The GitHub repository ZheNiuNick/Fintech_533_project contains a labelled image folder "output_BTC" with 2 categories: downtrend, uptrend. Examples follow, each with its label.

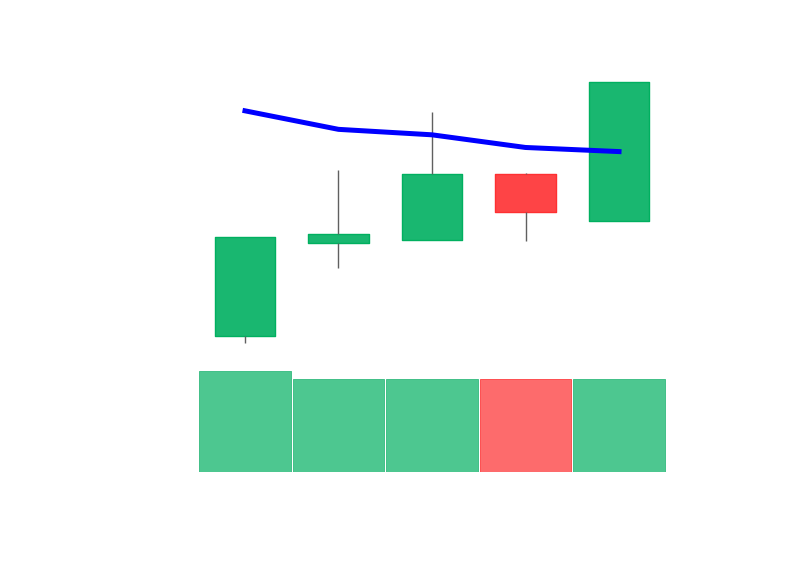
Label: uptrend

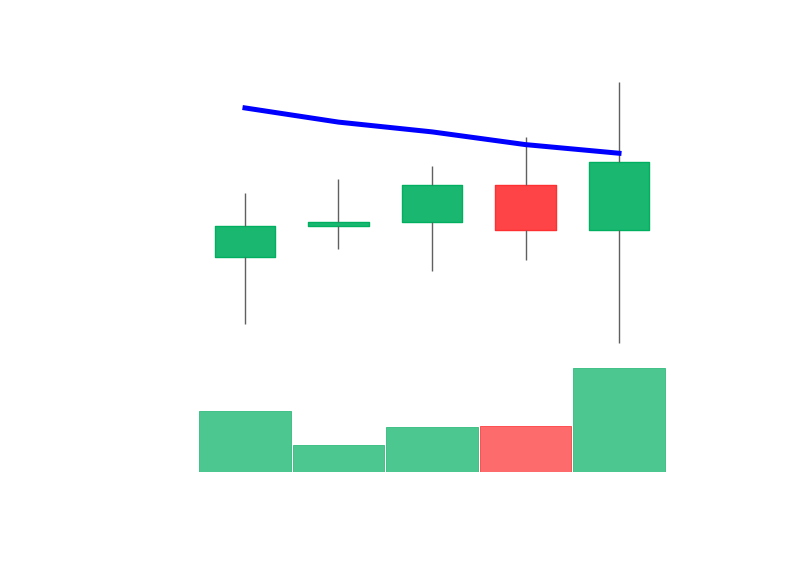
Label: downtrend

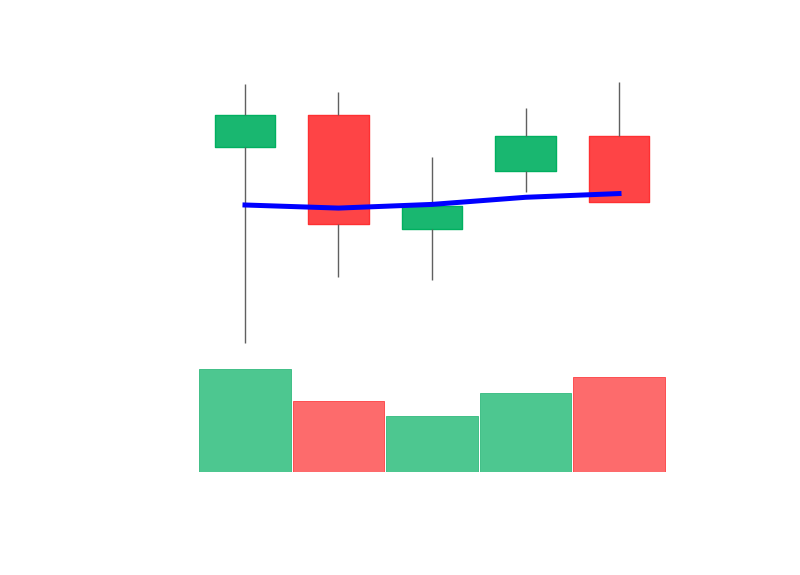
Label: downtrend

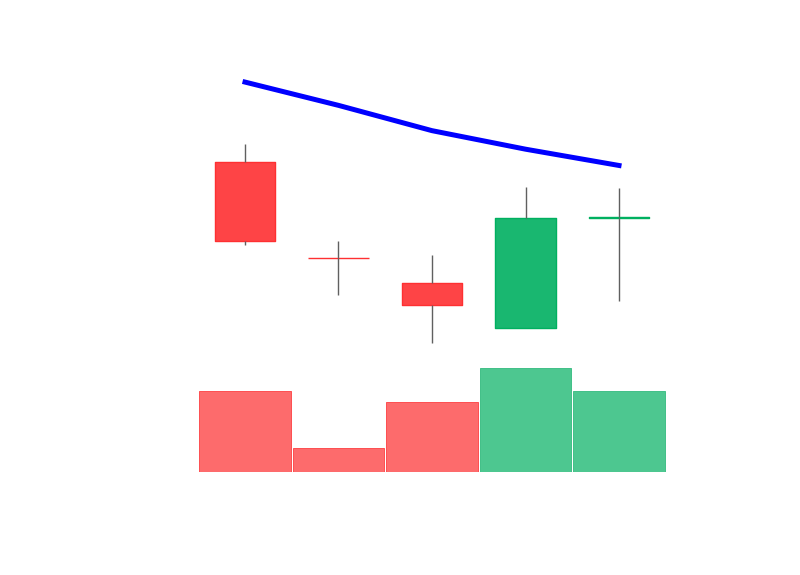
Label: downtrend

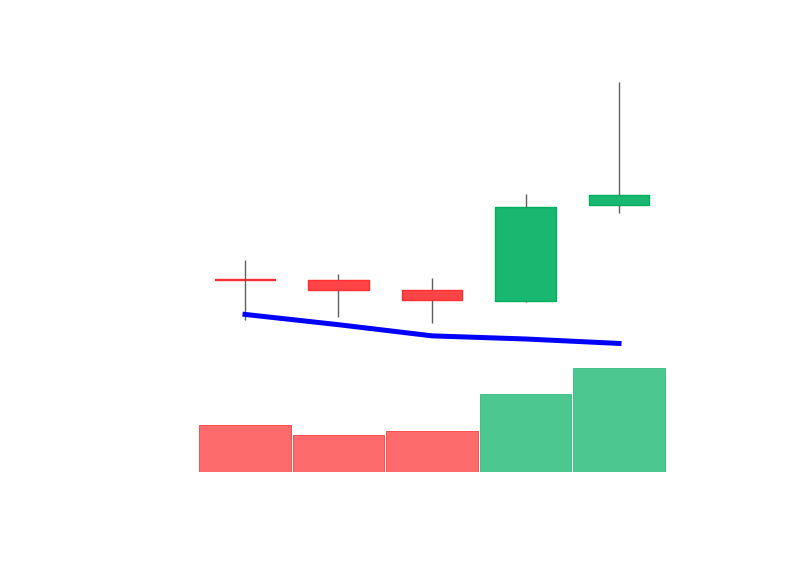
Label: uptrend

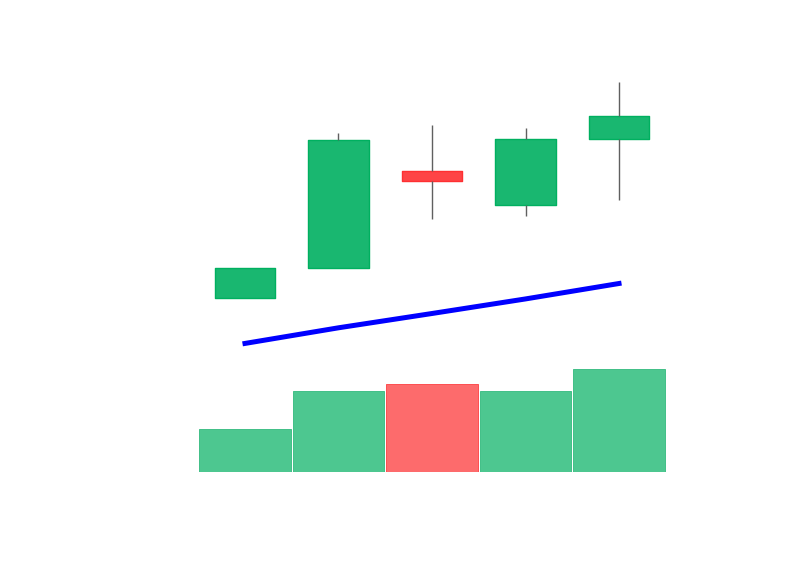
Label: uptrend
